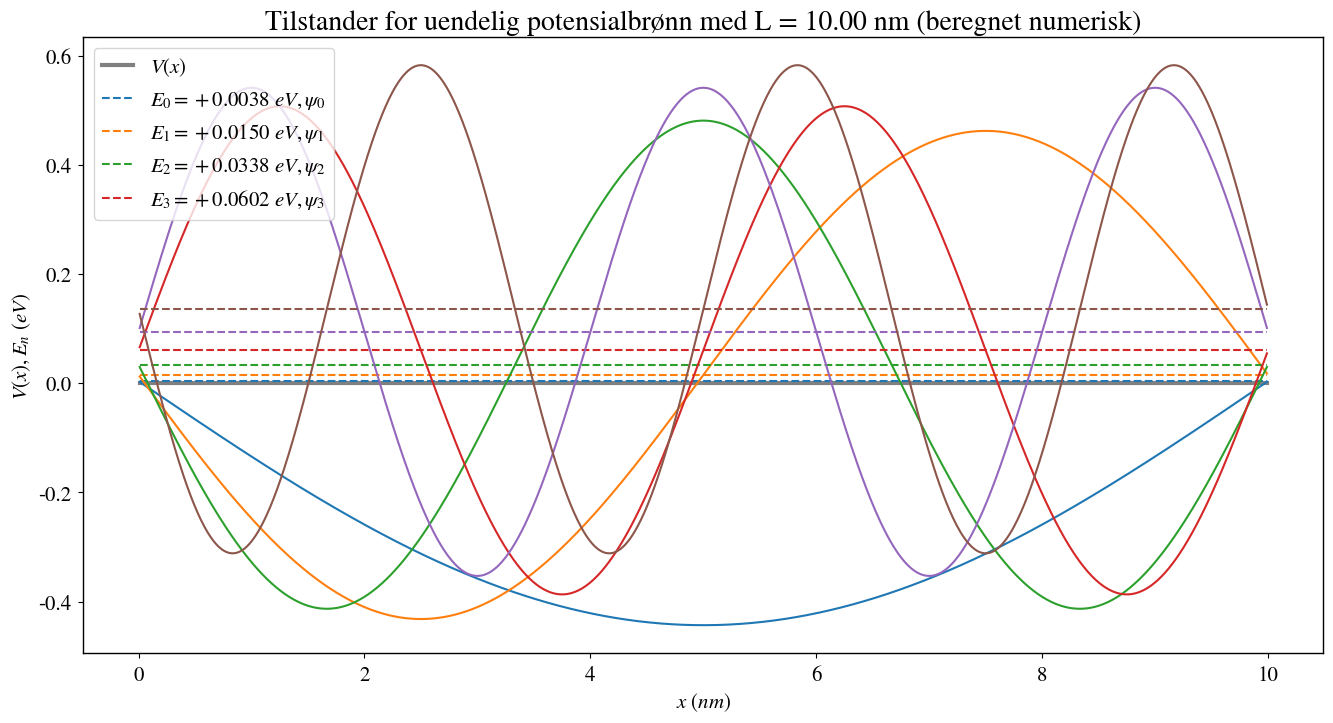
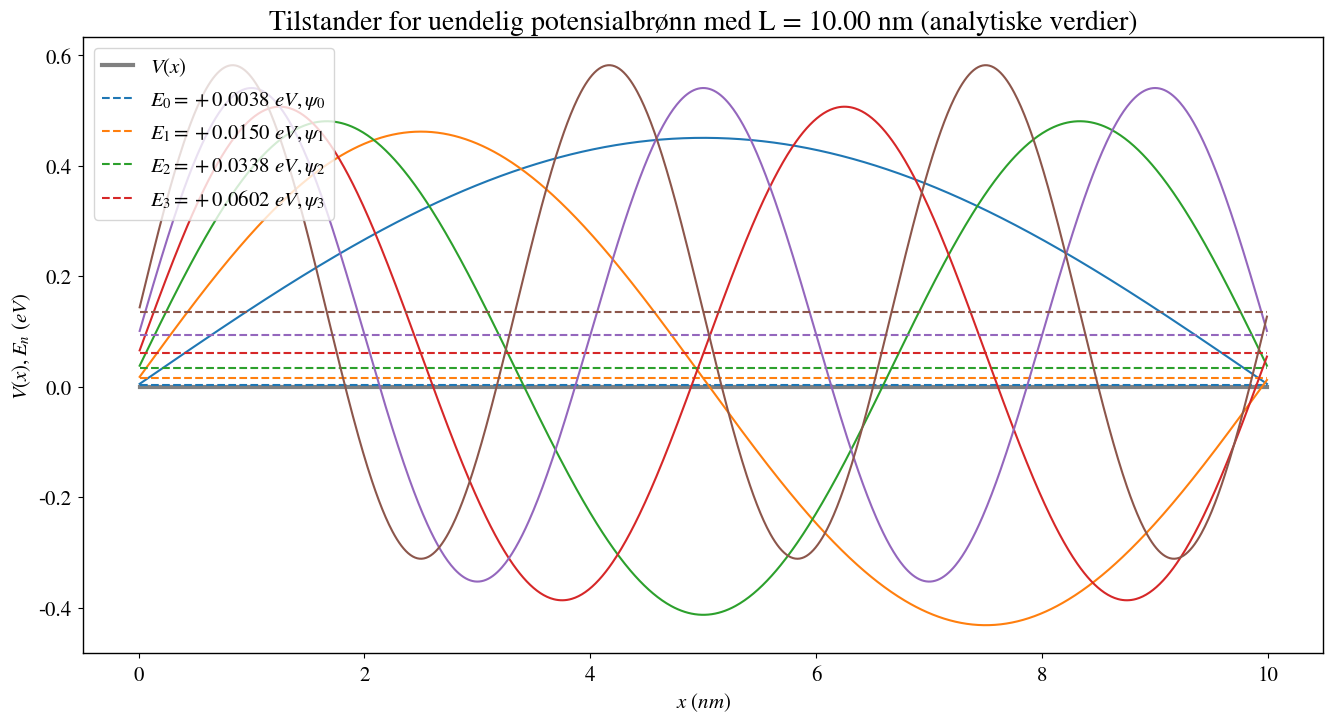
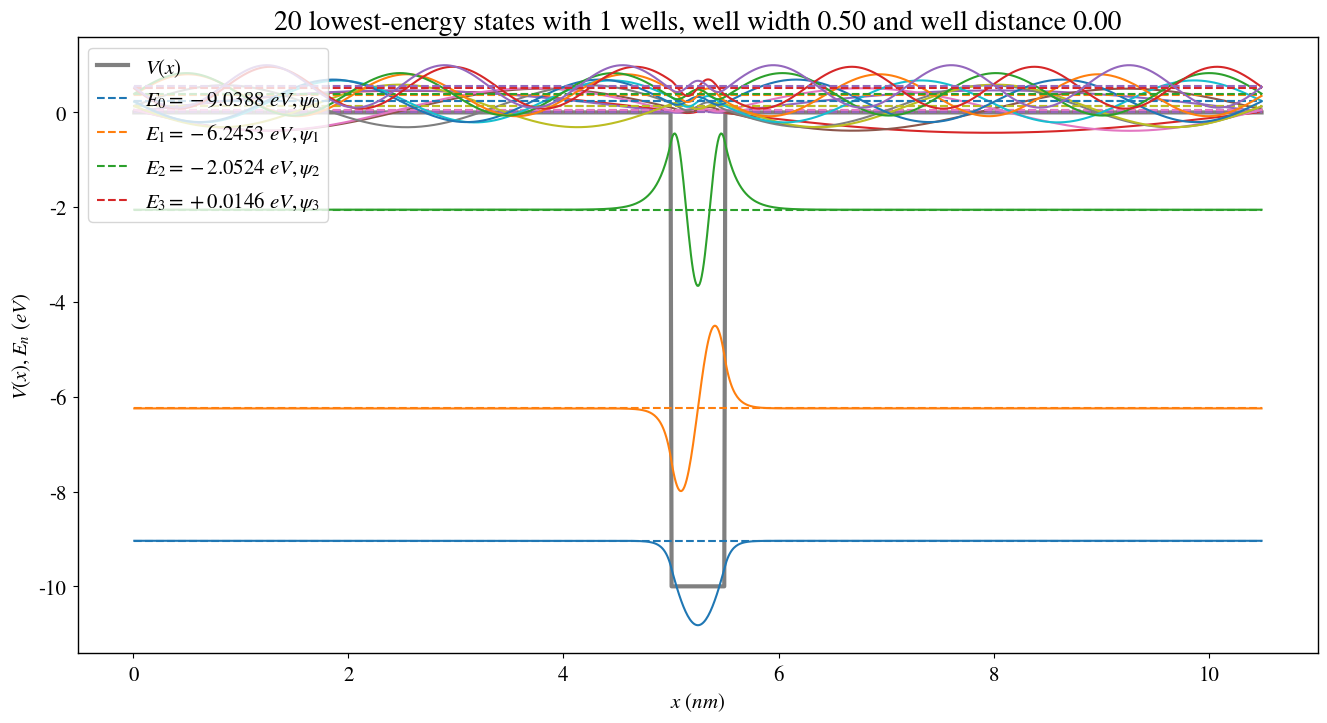
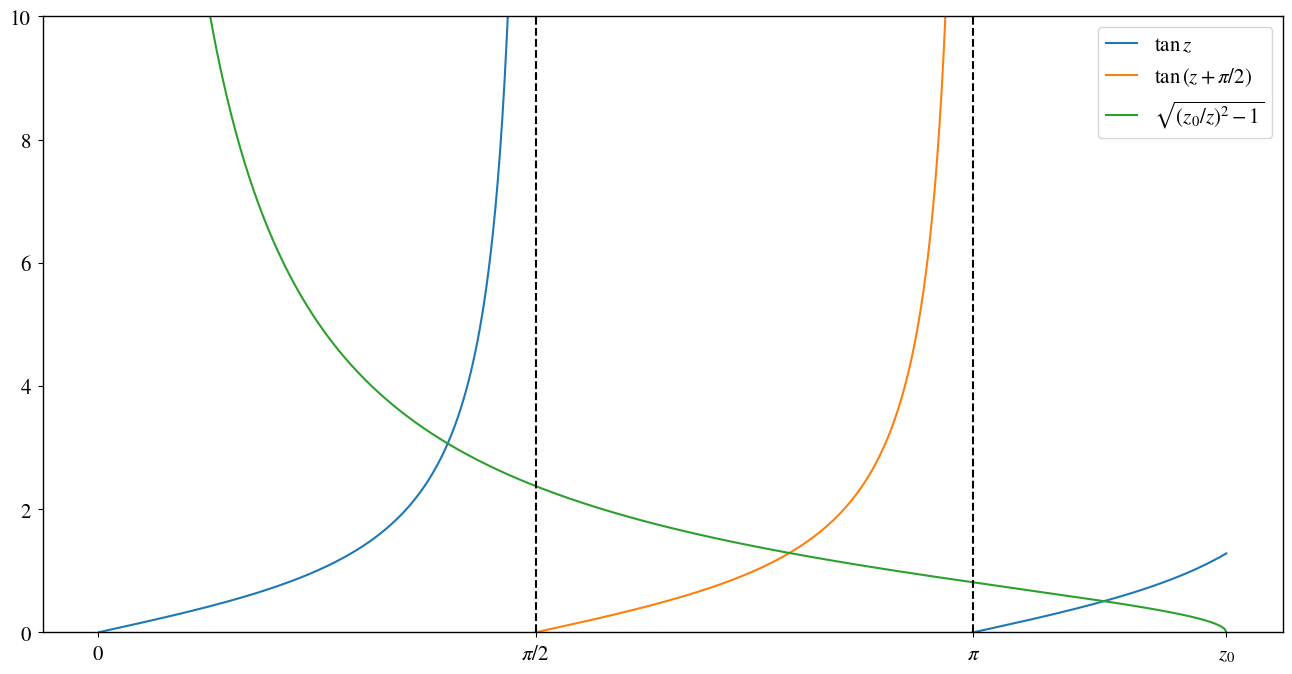
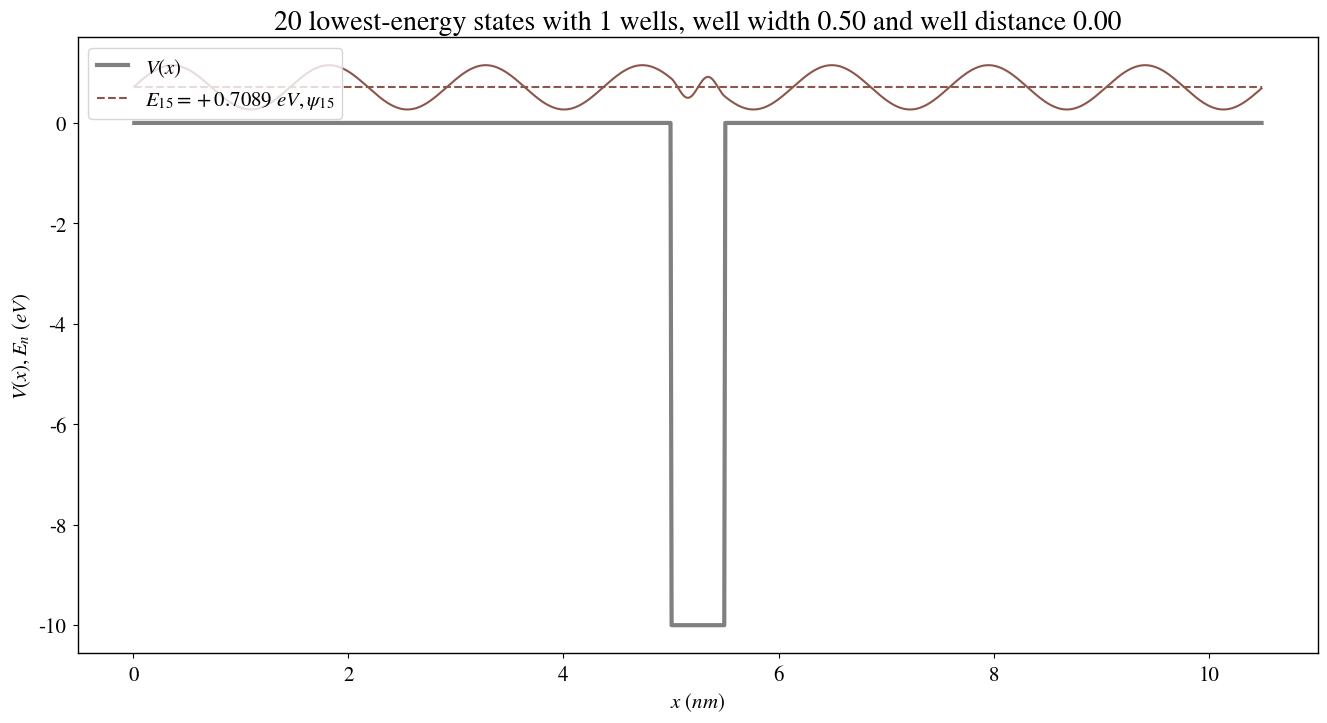
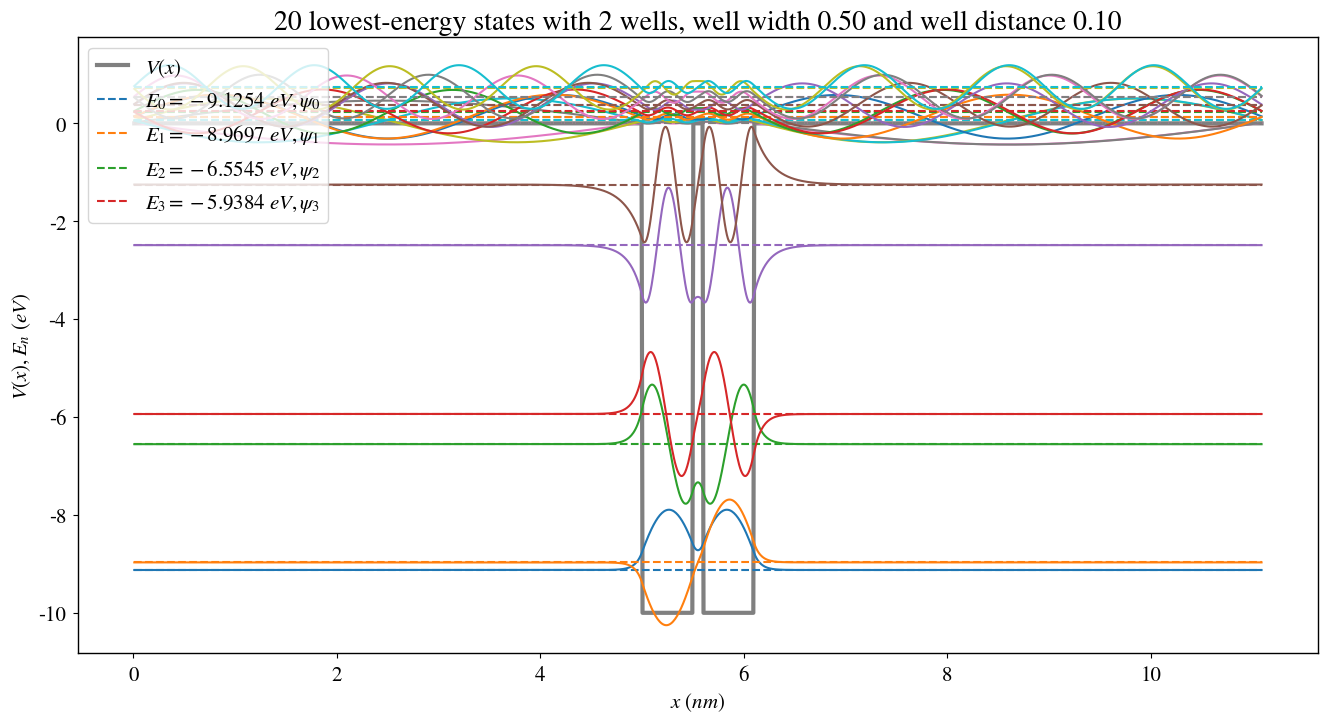
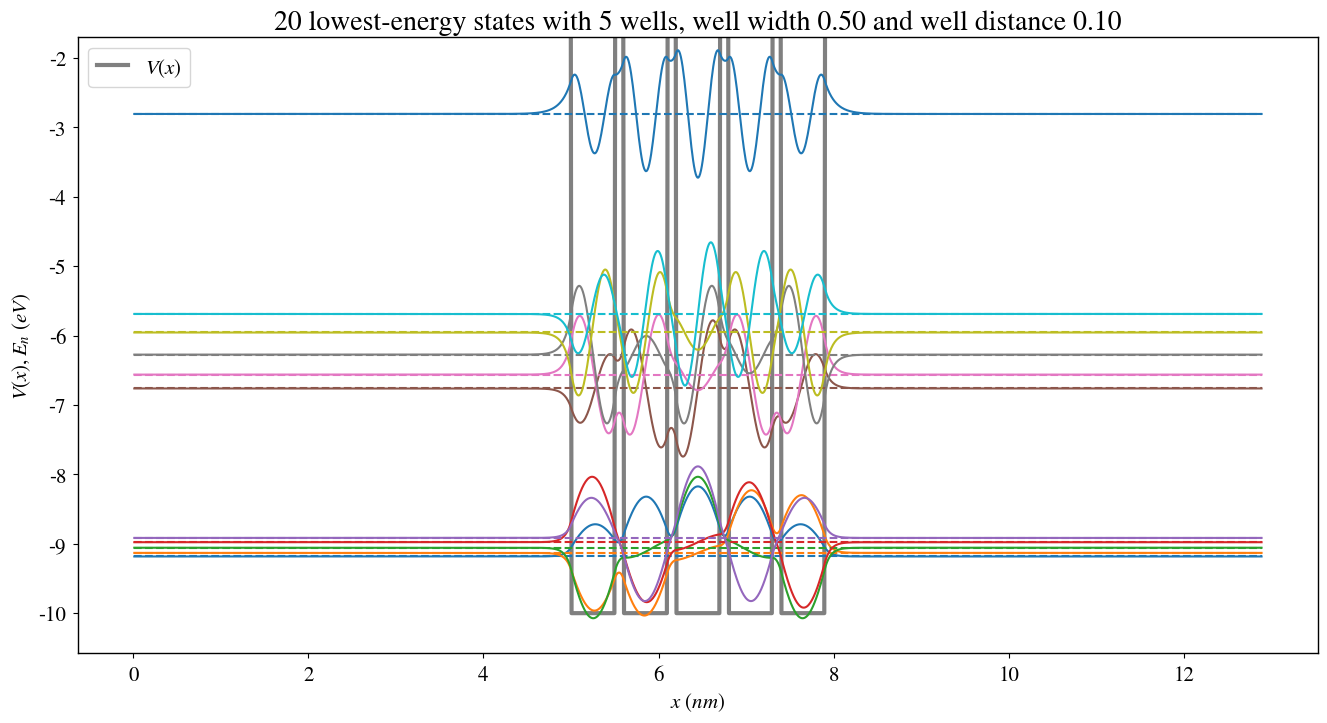
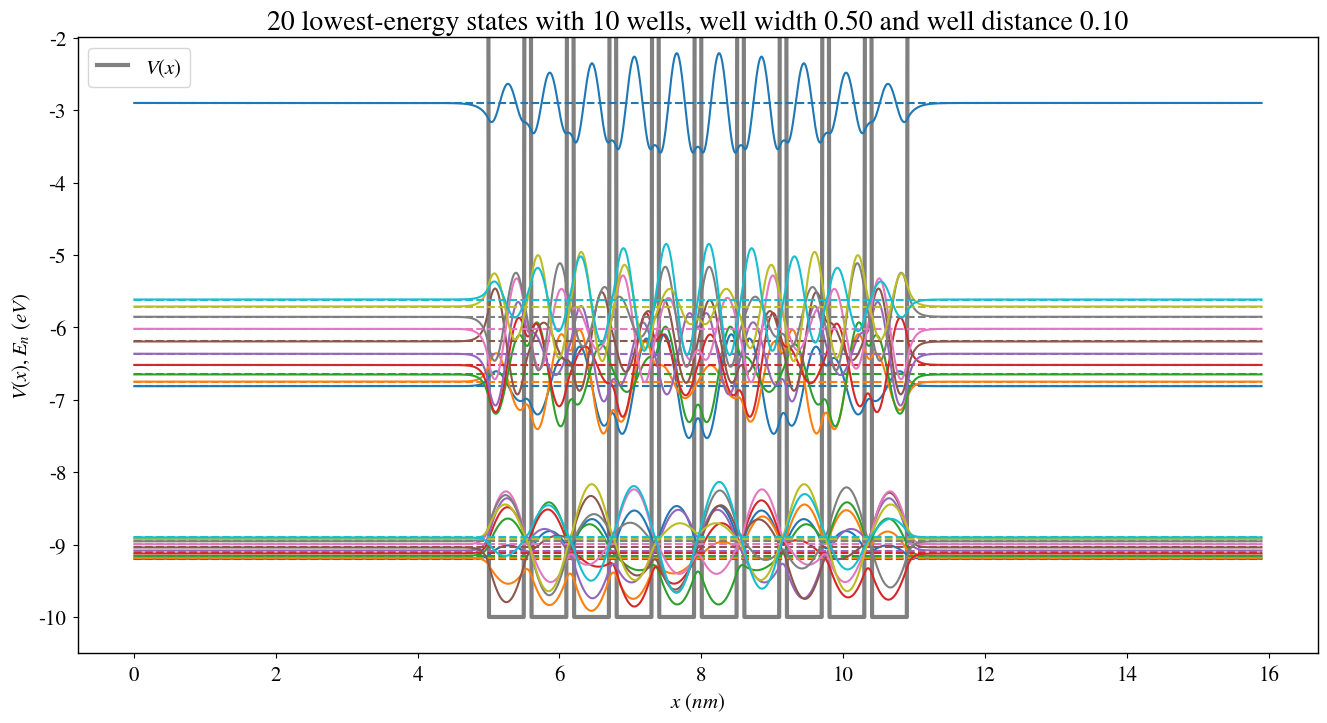
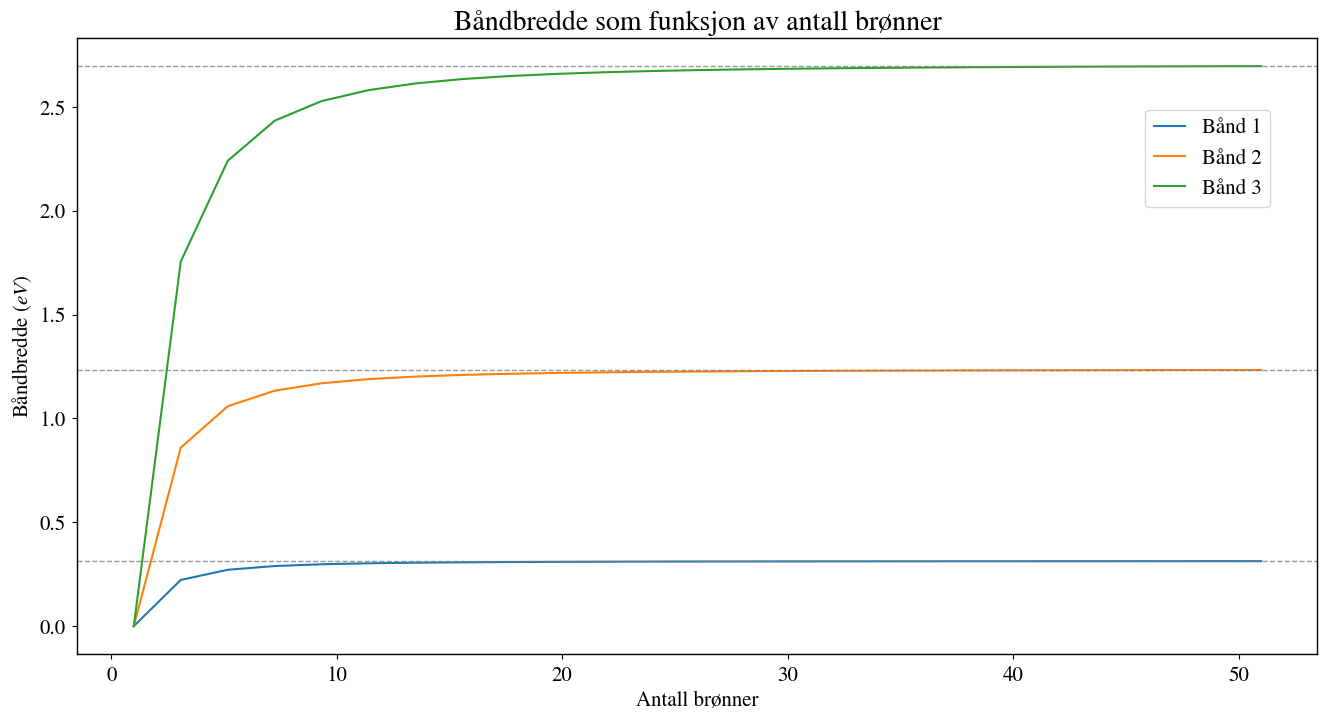
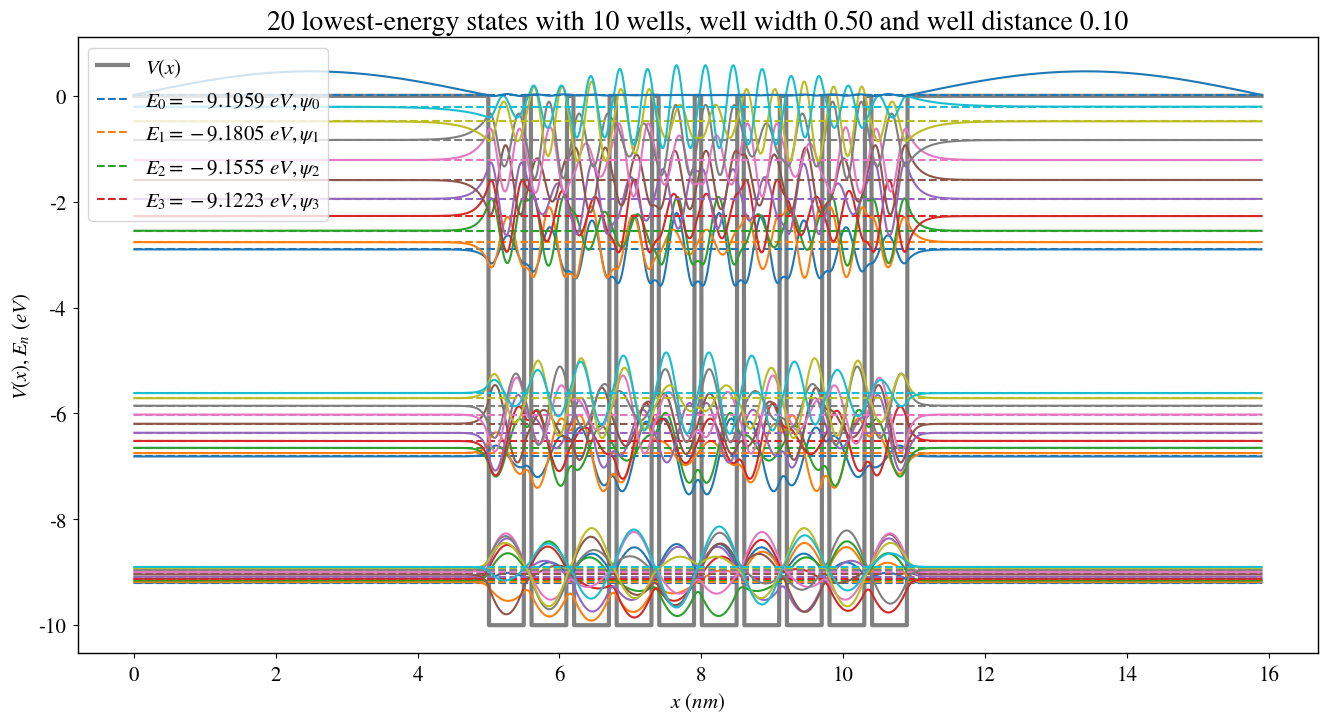
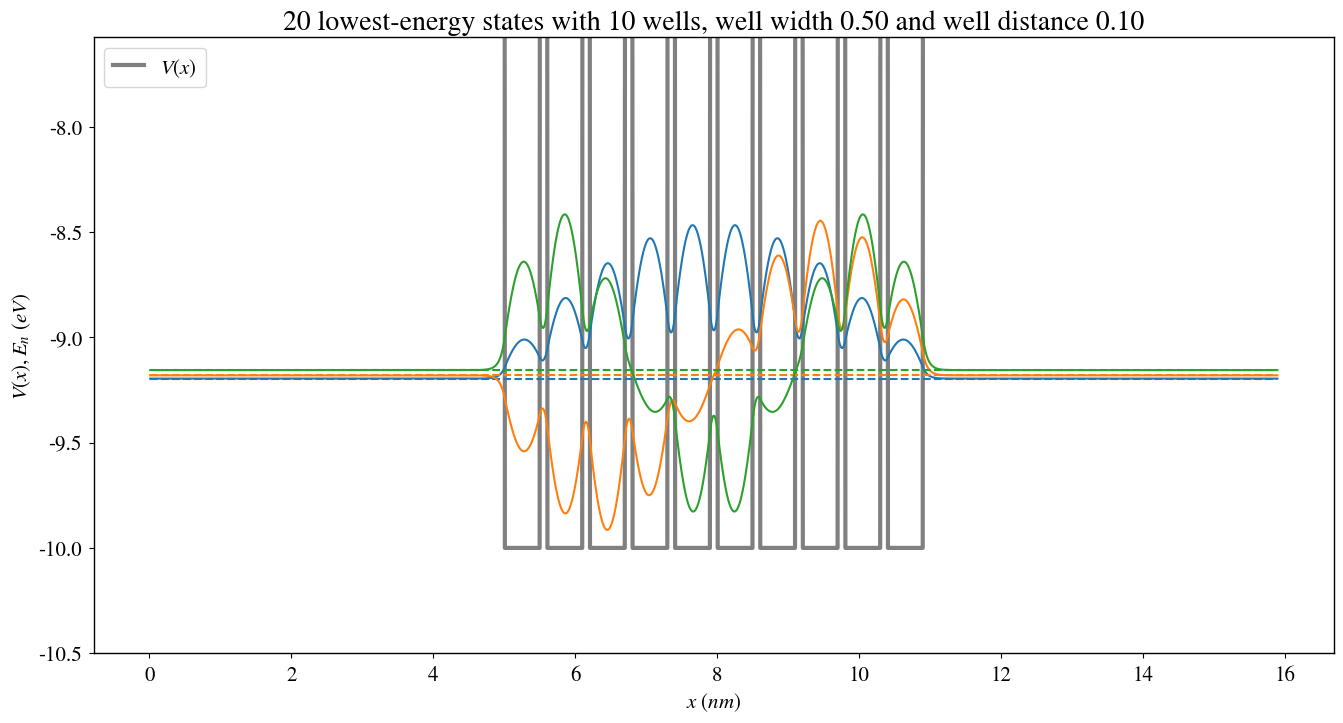

The script that saved these images, in order:
# For some reason Jupyter does not like to have %matplotlib inline in same cell as rcParams
%matplotlib inline

import numpy as np
import matplotlib.pyplot as plt

## Setup plotting parameters
newparams = {'axes.labelsize': 15,
             'axes.linewidth': 1,
             'lines.linewidth': 1.5, 
             'figure.figsize': (16, 8),
             'ytick.labelsize': 15,
             'xtick.labelsize': 15,
             'ytick.major.pad': 5,
             'xtick.major.pad': 5,
             'legend.fontsize': 15,
             'legend.frameon': True, 
             'legend.handlelength': 1.5,
             'axes.titlesize': 20,
             'mathtext.fontset': 'stix',
             'font.family': 'STIXGeneral'}
plt.rcParams.update(newparams)

from scipy.constants import eV, m_e as m, hbar
hbar = hbar * 1e9 # Convert from Js to nJs

def get_stationary_states(dx, V):
    factor = hbar**2 / (m * dx**2) / eV
    diag = factor + V
    second_diag = -factor/2 * np.ones(diag.shape[0] - 1)
    H = np.diag(diag) + np.diag(second_diag, k=1) + np.diag(second_diag, k=-1)
    
    eigvals, eigvecs = np.linalg.eigh(H)
    energies, waves = eigvals, eigvecs.T
    return energies, waves

def plot_potential_stationary_states(x, V, energies, waves, nr, label_energies = True, clip_y_axis = False, num_labels = 3, **kwargs):
    """Plots the given potential, energies and wave functions.
    Some parameters:
     nr             : array-like object with indecies of the energy-levels to be plotted
     label_energies : include energies in legend
     num_labels     : number of energies to include in legend, if label_energies = True
     clip_y_axis    : crop y-axis to wave, ignoring the potential. Useful if the potential's max value is much bigger than the biggest energy-level plotted
    """
    plt.title(kwargs.pop("title", ""))
    plt.xlabel("$x \,\, (nm)$")
    plt.ylabel("$V(x), E_n \,\, (eV)$")
    
    plt.plot(x, V, color="grey", linestyle="solid", linewidth=3, label="$V(x)$")
    
    wave_scale_factor = kwargs.pop("wave_scale_factor", 10) # amplitudes of waves are unimportant
    for i in range(0, len(nr)):
        n = nr[i]
        energy, wave = energies[n], waves[n]
        color = "C%d" % (n % 10)
        label = "$E_{%d} = %+.4f \,\, eV, \psi_{%d}$" % (n, energy, n) if label_energies and i <= num_labels else None
        plt.plot((x[0], x[-1]), (energy, energy), color=color, linestyle="dashed", label=label)
        plt.plot(x, energy + wave * wave_scale_factor, color=color, linestyle="solid")
    if clip_y_axis:
        # Sets upper y limit to biggest wave
        y_max = np.amax( wave_scale_factor * waves[nr] + energies[nr][:, np.newaxis] )   
        axes = plt.gca()
        axes.set_ylim([None, y_max + 0.1 * np.abs(y_max)])
    
    plt.legend(loc="upper left")

N = 1000
L = 10
dx = L / (N + 1)
x = np.linspace(dx, N * dx, N)
V = np.zeros(N)
n = 6
energies, waves = get_stationary_states(dx, V)

print("Greatest deviation from orthonormality:", np.max(np.abs(waves @ waves.T - np.eye(N))))

title = "Tilstander for uendelig potensialbrønn med L = %.2f nm (beregnet numerisk)" % L
plot_potential_stationary_states(x, V, energies, waves, range(0, n), title=title)

energies, waves = [], []
for i in range(1, n + 1):
    energy = hbar**2 * i**2 * np.pi**2 / (2 * m * L**2) / eV
    wave = np.sqrt(2 / L) * np.sin(i * np.pi * x / L) * np.sqrt(dx)
    energies.append(energy)
    waves.append(wave)
    
title = "Tilstander for uendelig potensialbrønn med L = %.2f nm (analytiske verdier)" % L
plot_potential_stationary_states(x, V, energies, waves, range(0, n), title=title)

def V_crystal(N_w, n_w, n_b, V0):
    well = np.append(-V0*np.ones(n_w), np.zeros(n_b)) # One well plus barrier
    wells = np.tile(well, N_w)
    potential = np.append(np.zeros(10*n_w), wells) # Pad 10w before wells
    potential = np.append(potential, np.zeros(10*n_w - n_b)) # Pad after wells
    return potential

def partition_space(N, N_w, w, b):
    L = 10 * w + N_w * w + (N_w - 1) * b + 10 * w
    dx = L / (N + 1)
    x = np.linspace(dx, N * dx, N)
    return L, dx, x

def investigate_potential(N_w, n_w, n_b, w, V0, nr, return_energies = False, **kwargs):
    """Investigate the energy levels and wave function of a square well potential with a given amount of wells.
    
    Parameters:
     N_w: number of wells
     n_w: points in a well
     n_b: points in a barrier
     w  : width of a well, in nm
     V0 : magnitude of potential in a well
     nr : list-like object with the indecies of the energies to be plotted
    
    Returns:
     energies: if return_energies = True, return an array of energies found
    """
    b = n_b / n_w * w
    V = V_crystal(N_w, n_w, n_b, V0)
    N = 2 * 10 * n_w + N_w * n_w + (N_w - 1) * n_b
    L, dx, x = partition_space(N, N_w, w, b)
    print("N = %d points" % N)
    energies, waves = get_stationary_states(dx, V)

    title = "%d lowest-energy states with %d wells, well width %.2f and well distance %.2f" % (n, N_w, w, b)
    plot_potential_stationary_states(x, V, energies, waves, nr, title=title, **kwargs)
    
    if return_energies:
        return energies
    
N = 1000
w = 0.5 # nm
n = 20
V0 = 10 # eV
n_w = 50

# Save energies to use later on
atom_energies = investigate_potential(1, n_w, 0, w, V0, range(0, 15), return_energies = True)

z0 = w / 2 / hbar * np.sqrt(2 * m * V0 * eV)
def lhs1(z): return np.tan(z)
def lhs2(z): return np.tan(z + np.pi / 2)
def rhs(z): return np.sqrt((z0/z)**2 - 1)
    
x = np.linspace(0, z0, 1000)[1:]
plt.plot(x, np.where(lhs1(x) < 100, lhs1(x), np.inf), label="$\\tan{z}$")
plt.plot(x, np.where(lhs2(x) < 100, lhs2(x), np.inf), label="$\\tan{(z + \pi/2)}$")
plt.plot(x, rhs(x), label="$\sqrt{(z_0/z)^2-1}$")
plt.ylim(0, 10)
plt.legend()

xvals = np.append(np.arange(0, z0, np.pi / 2), z0)
xticks = ["$0$", "$\pi / 2$", "$\pi$"][:len(xvals)]
xticks += [("$%d \pi$" % (k / 2)) if k % 2 == 0 else ("$%d \pi / 2$" % k) for k in range(3, len(xvals) - 1)]
xticks += ["$z_0$"]
plt.xticks(xvals, xticks)

for xval in xvals[1:-1]:
    plt.axvline(xval, color="black", linestyle="dashed")

from scipy import optimize

def f1(z): return lhs1(z) - rhs(z)
def f2(z): return lhs2(z) - rhs(z)

n_s = int(z0 / (np.pi / 2)) + 1
for i in range(0, n_s):
    a = i * np.pi / 2
    b = a + np.pi / 2
    x0 = (a + b) / 2
    f = f1 if i % 2 == 0 else f2
    z = optimize.fsolve(f, x0)[0]
    energy = (z**2 * hbar**2 / (2 * m * (w/2)**2) - V0 * eV) / eV
    
    print("E_%d = %.4f eV. Numerical: %.4f eV. Difference: %.4f eV" % (i, energy, atom_energies[i], energy-atom_energies[i]))

investigate_potential(1, n_w, 0, w, V0, [15])

wells_per_barrier = 5
n_w = 50
n_b = n_w // wells_per_barrier
investigate_potential(2, n_w, n_b, w, V0, range(0, n))

n_w = 50
n_b = n_w // wells_per_barrier
num_wells = 5
num_engy_to_show = 2 * num_wells + 1
investigate_potential(num_wells, n_w, n_b, w, V0, range(0, num_engy_to_show), label_energies=False, clip_y_axis=True)

n_w = 50
n_b = n_w // wells_per_barrier
num_wells = 10
num_engy_to_show = 2 * num_wells + 1
investigate_potential(num_wells, n_w, n_b, w, V0, range(0, num_engy_to_show), label_energies=False, clip_y_axis=True)

to_wells = 50
n_w = 15
n_b = n_w // wells_per_barrier
dx = w / n_w

band_widths = np.empty((3,0)) # We must have an empty list to use append

for num in range(1, to_wells + 1, 2):
    V = V_crystal(num, n_w, n_b, V0)
    energies, waves = get_stationary_states(dx, V)
    bonds = energies[:3*num].reshape(-1, num)[:, [0, -1]] # Three first bonds, first and last value
    band_widths = np.append(band_widths, np.diff(bonds), axis=1)
    print("\rBand width calculation progress: %.0f %%" % (num / to_wells * 100), end="")
    
plt.title("Båndbredde som funksjon av antall brønner")
plt.xlabel("Antall brønner")
plt.ylabel("Båndbredde ($eV$)")
for i, band in enumerate(band_widths):
    plt.plot(np.linspace(1, to_wells + 1, len(band)), band, label="Bånd %d" % (i + 1))
    plt.axhline(band[-1], linewidth=1, color="grey", alpha=.8, linestyle="dashed")
plt.legend(bbox_to_anchor=(0.97, 0.9))

n_w = 50
n_b = n_w // wells_per_barrier
num_wells = 10
num_to_plot = 3 * num_wells + 1  # plot first three bands and one more energy level
investigate_potential(num_wells, n_w, n_b, w, V0, range(0, num_to_plot))

n_w = 50
n_b = n_w // wells_per_barrier
investigate_potential(num_wells, n_w, n_b, w, V0, range(0, 3), clip_y_axis=True, label_energies=False, wave_scale_factor=10)
